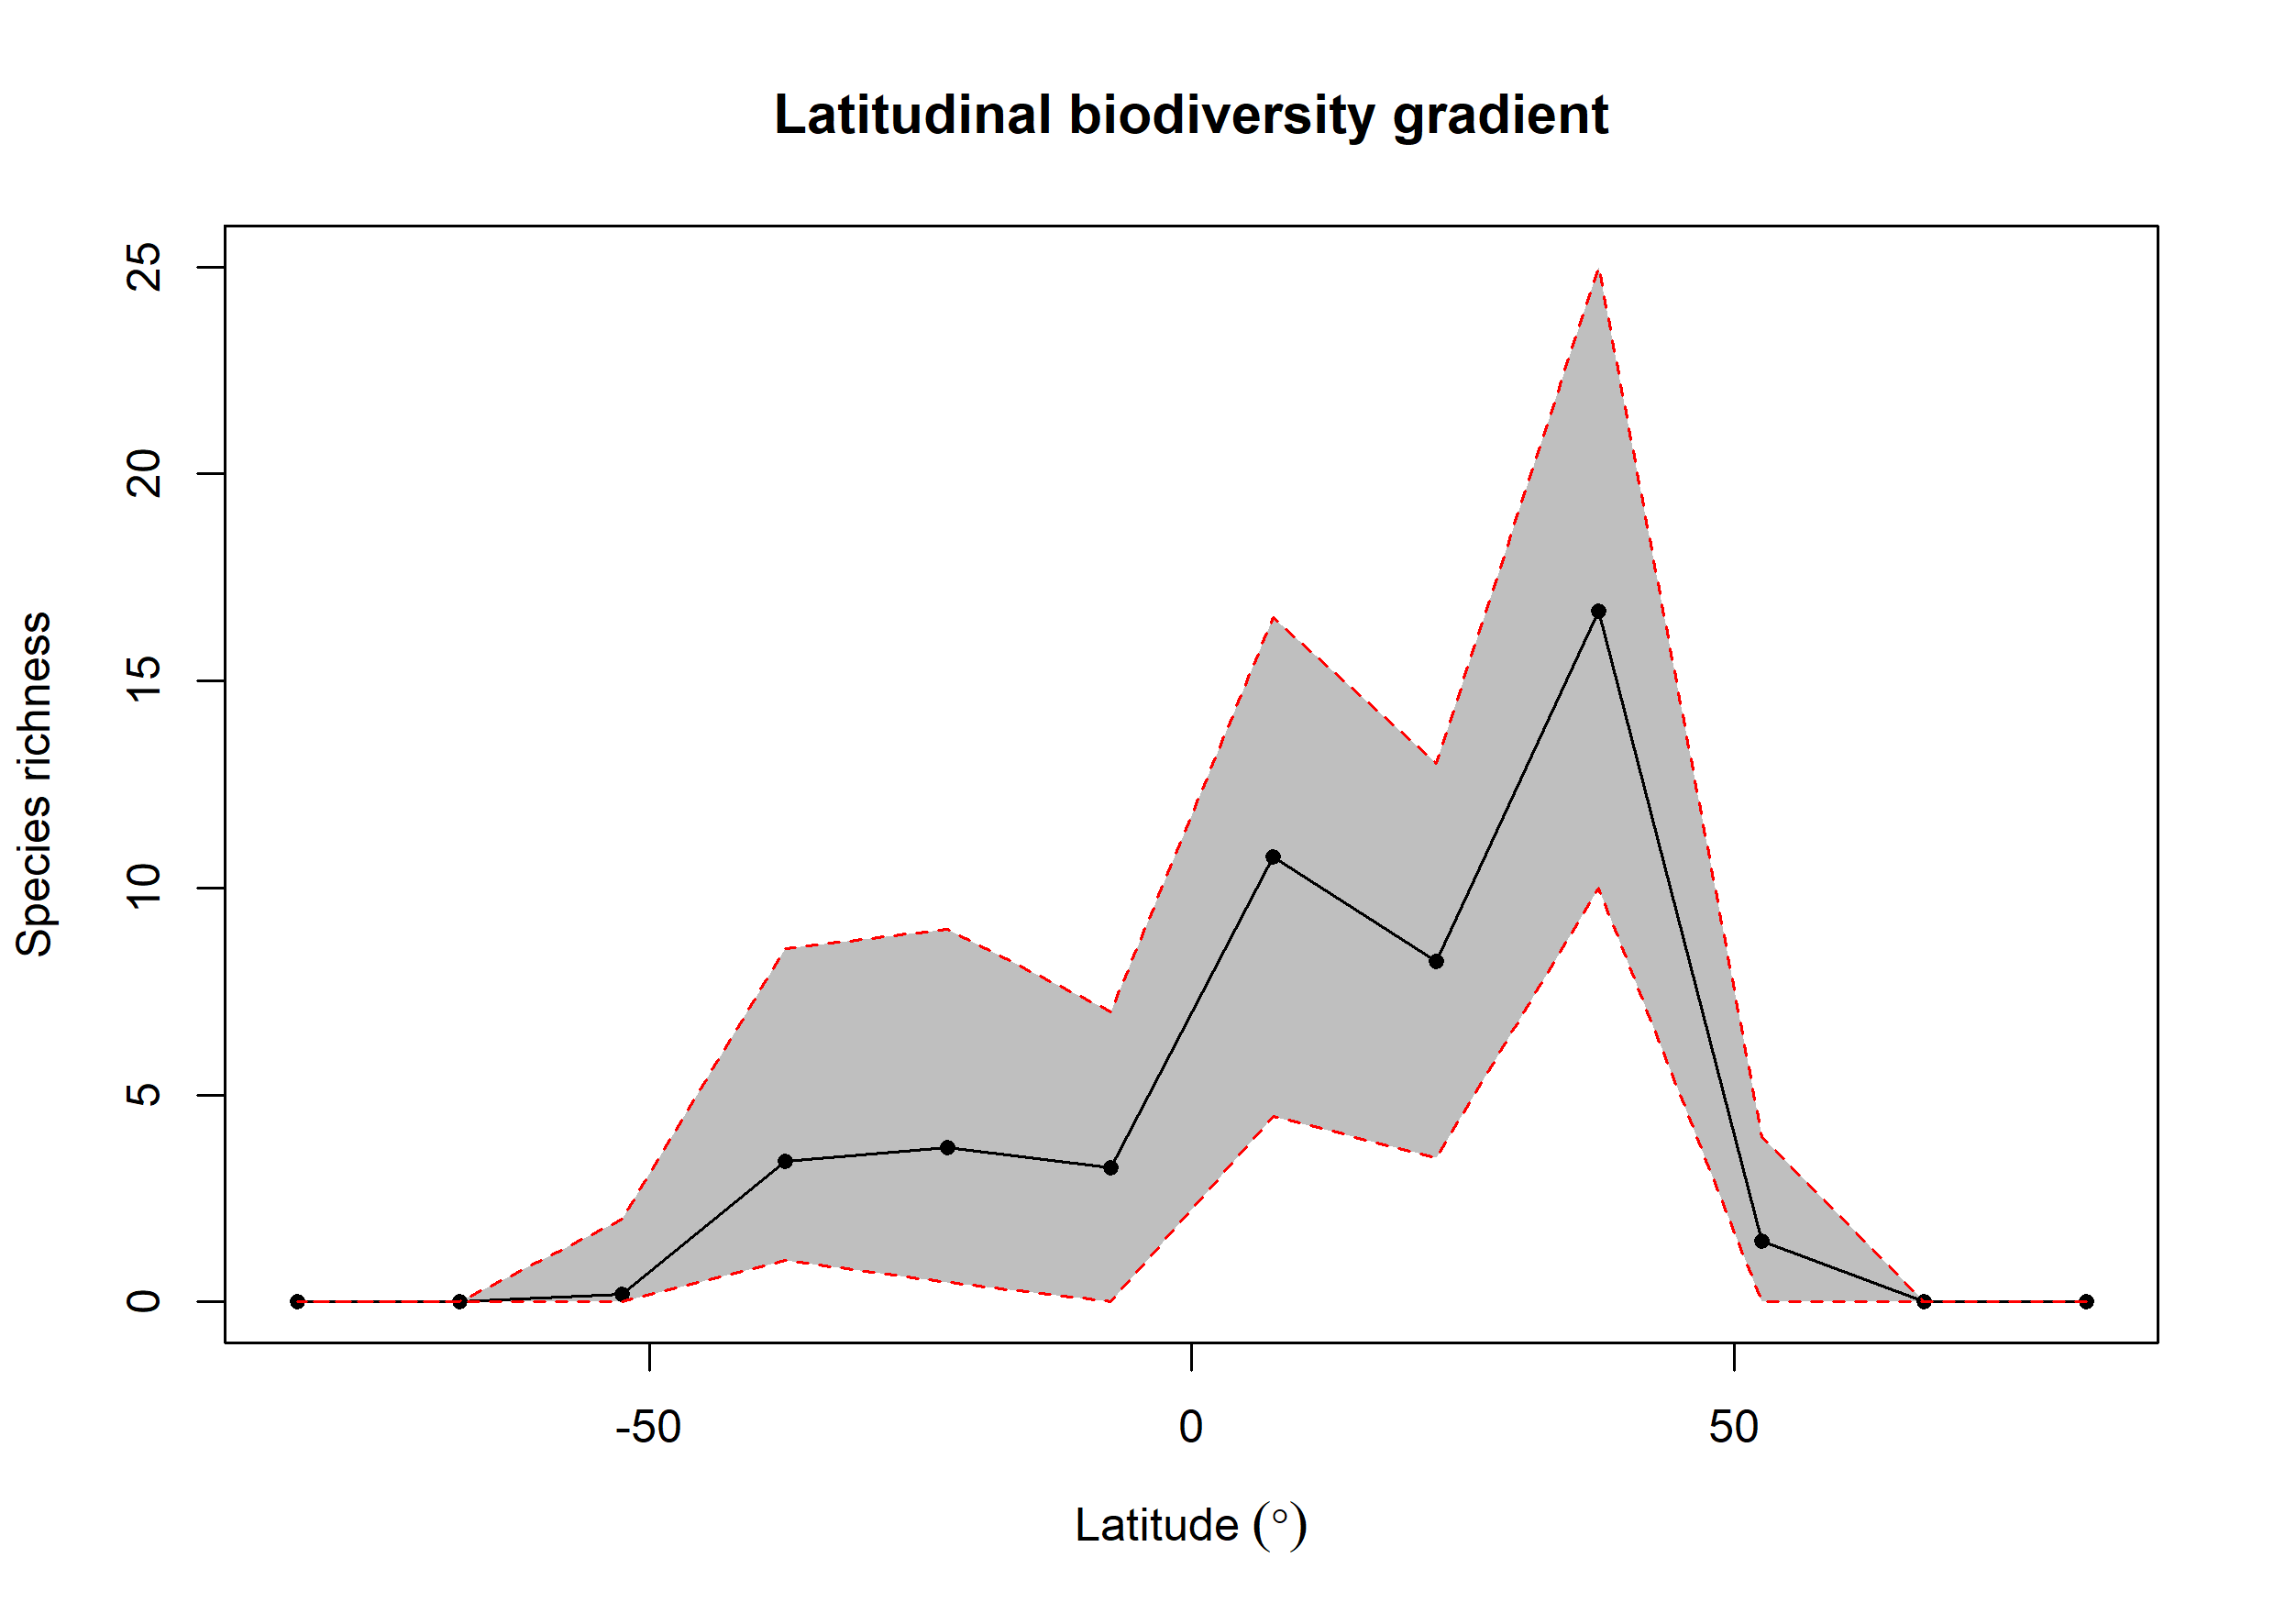

Values plotted in this chart, from the file beside it:
bin, max, min, mid, hemisphere, mean_richness, CI.Lower, CI.Upper
1, 90, 75, 82.5, N, 0, 0, 0
2, 75, 60, 67.5, N, 0, 0, 0
3, 60, 45, 52.5, N, 1.46, 0, 4
4, 45, 30, 37.5, N, 16.69, 10, 25
5, 30, 15, 22.5, N, 8.22, 3.475, 13
6, 15, 0, 7.5, N, 10.76, 4.475, 16.52
7, 0, -15, -7.5, S, 3.25, 0, 7
8, -15, -30, -22.5, S, 3.72, 0.475, 9
9, -30, -45, -37.5, S, 3.4, 1, 8.525
10, -45, -60, -52.5, S, 0.19, 0, 2
11, -60, -75, -67.5, S, 0, 0, 0
12, -75, -90, -82.5, S, 0, 0, 0
